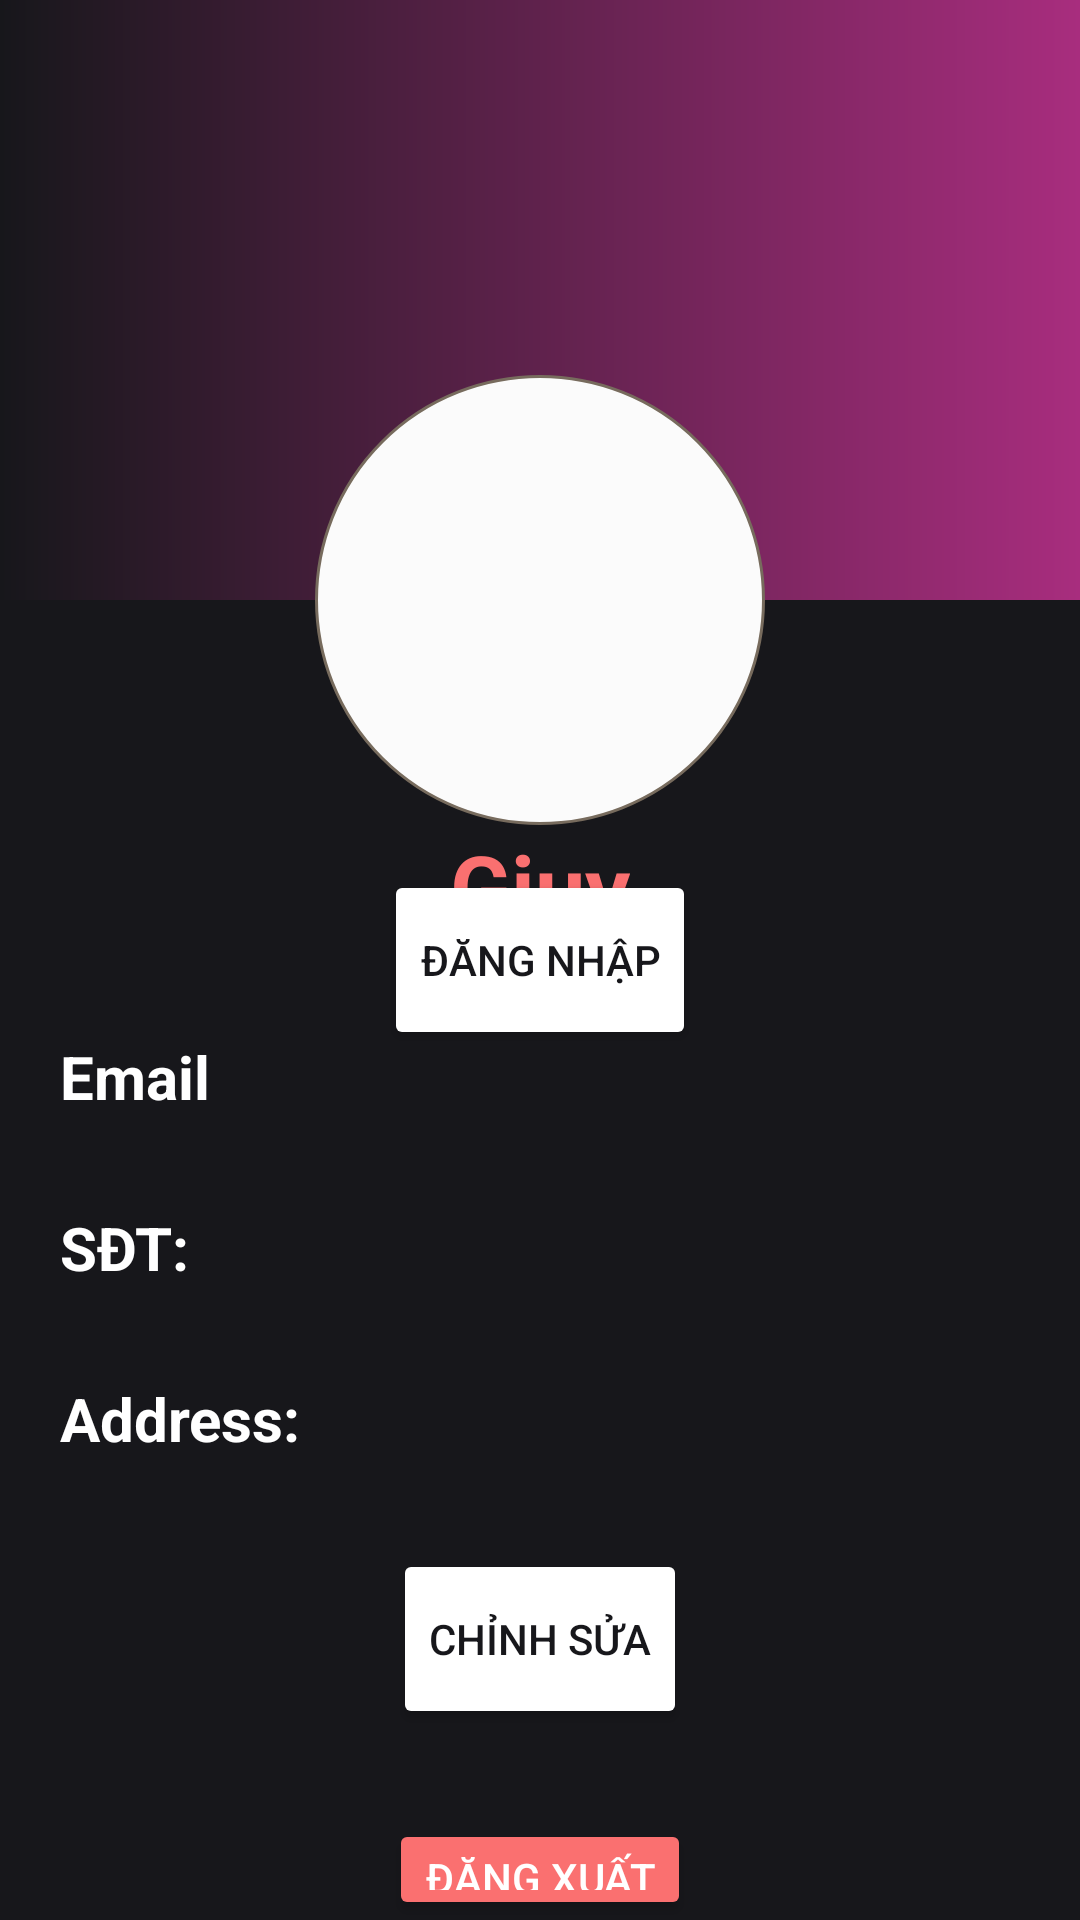

Produce the Android XML layout that renders to this screen, including the resource entries it uses.
<!-- AndroidManifest.xml: application theme ThemeOverlay.Material3.BottomNavigationView. -->
<!-- res/layout/fragment_profile.xml -->
<?xml version="1.0" encoding="utf-8"?>
<RelativeLayout xmlns:android="http://schemas.android.com/apk/res/android"
    android:layout_width="match_parent"
    android:layout_height="match_parent"
    android:background="@color/black_background">
    <RelativeLayout
        android:id="@+id/relativemautim"
        android:layout_width="match_parent"
        android:layout_height="200dp"
        android:background="@drawable/color_backgroud_profile">
    </RelativeLayout>
    <RelativeLayout
        android:id="@+id/isLogin_layout"
        android:layout_width="match_parent"
        android:layout_height="wrap_content">
        <ImageView
            android:id="@+id/imgprofile"
            android:layout_marginTop="125dp"
            android:layout_width="150dp"
            android:layout_height="150dp"
            android:background="@drawable/circle_backgroud"
            android:src="@drawable/baseline_account_circle_24"
            android:layout_centerHorizontal="true"
            />
        <TextView
            android:textColor="@color/red"
            android:id="@+id/tvusername"
            android:layout_width="wrap_content"
            android:layout_height="wrap_content"
            android:layout_below="@id/imgprofile"
            android:text="Giuy"
            android:layout_centerHorizontal="true"
            android:textSize="30dp"
            android:textStyle="bold"/>
        <TextView
            android:textColor="@color/white"
            android:layout_marginTop="30dp"
            android:id="@+id/tvEmail"
            android:layout_width="wrap_content"
            android:layout_height="wrap_content"
            android:text="Email"
            android:layout_below="@+id/tvusername"
            android:textSize="20dp"
            android:layout_marginLeft="20dp"
            android:textStyle="bold"/>
        <TextView
            android:textColor="@color/white"
            android:id="@+id/tvSDT"
            android:layout_width="wrap_content"
            android:layout_height="wrap_content"
            android:text="SĐT:"
            android:layout_below="@+id/tvEmail"
            android:textSize="20dp"
            android:layout_marginLeft="20dp"
            android:textStyle="bold"
            android:layout_marginTop="30dp"/>
        <TextView
            android:textColor="@color/white"
            android:id="@+id/tvAddress"
            android:layout_width="wrap_content"
            android:layout_height="wrap_content"
            android:text="Address:"
            android:layout_below="@+id/tvSDT"
            android:textSize="20dp"
            android:layout_marginLeft="20dp"
            android:textStyle="bold"
            android:layout_marginTop="30dp"/>
        <Button
            android:id="@+id/btn_update"
            android:layout_width="wrap_content"
            android:layout_height="60dp"
            android:layout_below="@+id/tvAddress"
            android:text="Chỉnh sửa"
            android:textColor="@color/black_background"
            android:layout_centerHorizontal="true"
            android:layout_marginTop="30dp"
            android:backgroundTint="@color/white"/>

        <Button
            android:id="@+id/btn_Logout"
            android:layout_width="wrap_content"
            android:layout_height="60dp"
            android:layout_below="@+id/btn_update"
            android:text="Đăng Xuất"
            android:textColor="@color/white"
            android:layout_centerHorizontal="true"
            android:layout_marginTop="30dp"
            android:backgroundTint="@color/red"/>
    </RelativeLayout>

    <Button
        android:textColor="@color/black_background"
        android:id="@+id/notLogin_layout"
        android:layout_width="wrap_content"
        android:layout_height="60dp"
        android:layout_centerInParent="true"
        android:backgroundTint="@color/white"
        android:text="Đăng Nhập" />


</RelativeLayout>
<!-- resources referenced by this layout -->
<resources>
  <color name="black_background">#17171B</color>
  <color name="red">#FA7070</color>
  <color name="white">#FFFFFFFF</color>
  <!-- drawable circle_backgroud (drawable) -->
  <?xml version="1.0" encoding="utf-8"?>
  <shape xmlns:android="http://schemas.android.com/apk/res/android"
      android:shape="oval">
      <solid android:color="#FBFBFB" />
      <stroke android:color="@color/grey" android:width="1dp"/>
      <size
          android:width="48dp"
      android:height="48dp" />
  </shape>
  <!-- drawable color_backgroud_profile (drawable) -->
  <?xml version="1.0" encoding="utf-8"?>
  <shape
      xmlns:android="http://schemas.android.com/apk/res/android">
      <solid
          android:color="@android:color/black">
      </solid>
      <stroke
          android:width="0dp"
          android:color="@color/black">
      </stroke>
      <gradient
          android:type="linear"
          android:angle="0"
          android:startColor="#17171B"
          android:endColor="#A82D7E" />
  
  </shape>
  <style name="ThemeOverlay.Material3.BottomNavigationView." parent="Theme.Material3.DayNight.NoActionBar">
          <item name="colorPrimary">@color/white</item>
          <item name="colorPrimaryVariant">@color/white</item>
          <item name="colorOnPrimary">@color/white</item>
  
          <item name="colorSecondary">@color/black_background</item>
          <item name="colorSecondaryVariant">@color/black_background</item>
          <item name="colorOnSecondary">@color/black_background</item>
  
          <item name="android:statusBarColor">?attr/colorPrimaryVariant</item>
      </style>
  <color name="grey">#776B5D</color>
  <color name="black">#FF000000</color>
</resources>
